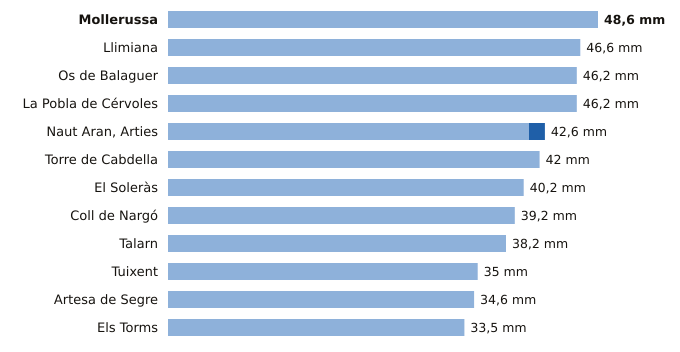

Data behind this chart, as committed beside it:
estacion, provincia, indicativo, mm_6_dias_anteriores, mm_hoy, mm_7_dias, horas_de_hoy
Mollerussa, Lleida, 9729X, 48.6, 0.0, 48.6, 21
Llimiana, Lleida, 9707, 46.6, 0.0, 46.6, 16
Os de Balaguer, Lleida, 9724X, 46.2, 0.0, 46.2, 22
La Pobla de Cérvoles, Lleida, 9772X, 46.2, 0.0, 46.2, 21
Naut Aran, Arties, Lleida, 9990X, 40.8, 1.8, 42.6, 22
Torre de Cabdella, Lleida, 9689X, 42.0, 0.0, 42.0, 21
El Soleràs, Lleida, 9775X, 40.2, 0.0, 40.2, 18
Coll de Nargó, Lleida, 9638D, 39.2, 0.0, 39.2, 21
Talarn, Lleida, 9698U, 38.2, 0.0, 38.2, 22
Tuixent, Lleida, 9632X, 35.0, 0.0, 35.0, 21
Artesa de Segre, Lleida, 9650X, 34.6, 0.0, 34.6, 20
Els Torms, Lleida, 9776D, 33.5, 0.0, 33.5, 22
